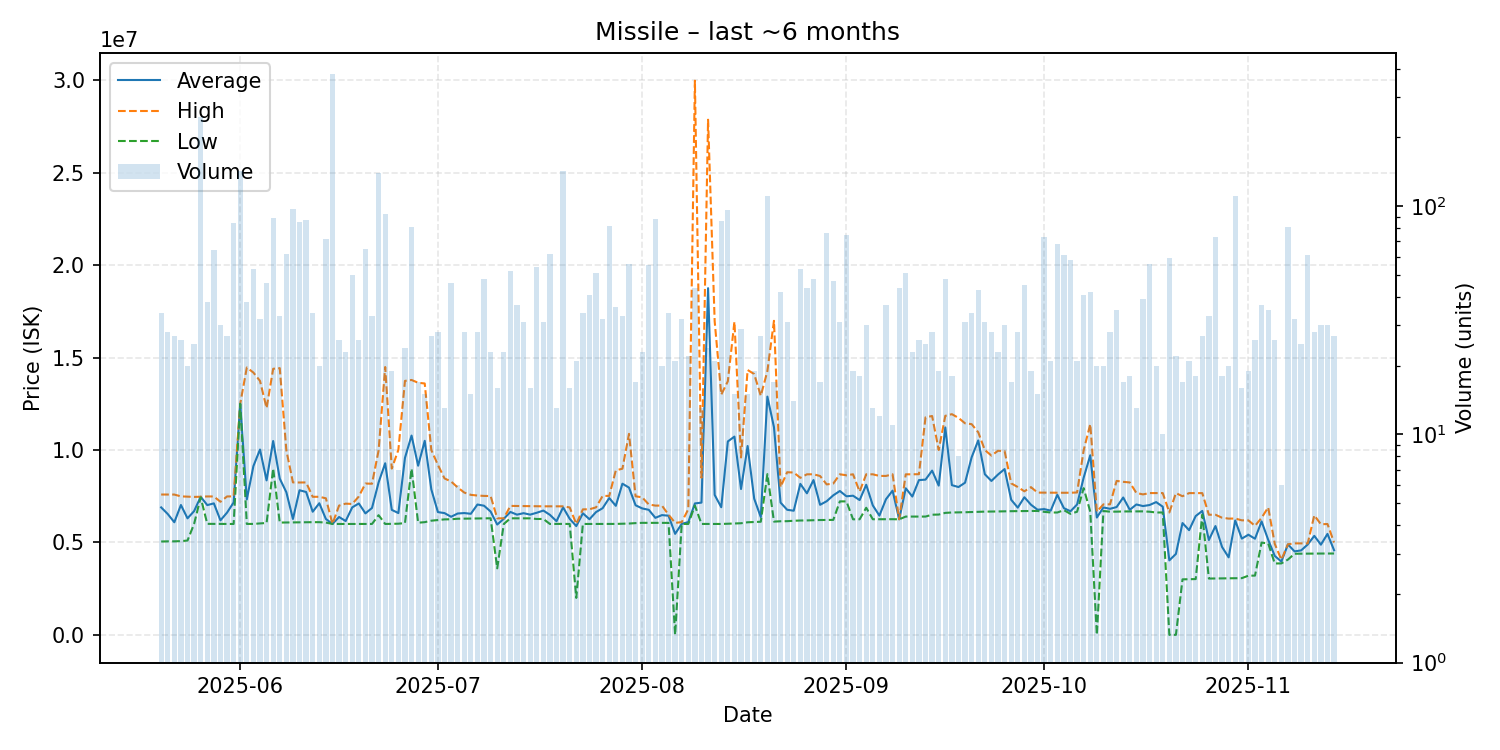

The file beside this chart, header and first rows:
date, average, highest, lowest, order_count, volume
2025-05-20, 6896206, 7593000, 5051000, 12, 34
2025-05-21, 6538750, 7594000, 5060000, 14, 28
2025-05-22, 6092667, 7591000, 5061000, 14, 27
2025-05-23, 7026038, 7492000, 5071000, 9, 26
2025-05-24, 6305350, 7479000, 5103000, 15, 20
2025-05-25, 6694880, 7464000, 6004000, 17, 25
2025-05-26, 7472000, 7473000, 7439000, 41, 246
2025-05-27, 7020500, 7489000, 6006000, 13, 38
2025-05-28, 7114562, 7488000, 6006000, 19, 64
2025-05-29, 6196667, 7200000, 6000000, 15, 30
2025-05-30, 6614111, 7489000, 6000000, 16, 27
2025-05-31, 7165631, 7492000, 6000000, 30, 84
2025-06-01, 12500000, 12500000, 12500000, 25, 142
2025-06-02, 7326868, 14465000, 6002000, 20, 38
2025-06-03, 9131057, 14190000, 6003000, 31, 53
2025-06-04, 10025969, 13740000, 6027000, 18, 32
2025-06-05, 8356522, 12270000, 6055000, 26, 46
2025-06-06, 10489124, 14395000, 8996000, 32, 89
2025-06-07, 8452939, 14430000, 6076000, 21, 33
2025-06-08, 7717387, 9983500, 6081000, 28, 62
2025-06-09, 6270361, 8249000, 6090000, 18, 97
2025-06-10, 7823871, 8243000, 6093000, 36, 85
2025-06-11, 7729678, 8247000, 6097000, 24, 87
2025-06-12, 6662147, 7470000, 6097000, 17, 34
2025-06-13, 7121600, 7470000, 6097000, 13, 20
2025-06-14, 6270875, 7389000, 6076000, 23, 72
2025-06-15, 6000000, 6000000, 6000000, 22, 381
2025-06-16, 6376731, 6994000, 6000000, 20, 26
2025-06-17, 6158000, 7099000, 6000000, 12, 23
2025-06-18, 6897940, 7083000, 6000000, 20, 50
2025-06-19, 7109692, 7489000, 6001000, 17, 26
2025-06-20, 6572615, 8187000, 6001000, 19, 65
2025-06-21, 6866242, 8177000, 6001000, 22, 33
2025-06-22, 8248000, 9973000, 6476000, 51, 140
2025-06-23, 9284207, 14490000, 6000000, 16, 92
2025-06-24, 6762737, 8996000, 6005000, 12, 19
2025-06-25, 6589000, 10010000, 6014500, 7, 7
2025-06-26, 9576542, 13740000, 6047000, 15, 24
2025-06-27, 10781975, 13790000, 8990000, 24, 81
2025-06-28, 9151706, 13640000, 6067500, 14, 17
2025-06-29, 10498867, 13600000, 6098000, 12, 15
2025-06-30, 7870815, 9997000, 6177000, 14, 27
2025-07-01, 6641750, 9198000, 6213500, 20, 28
2025-07-02, 6588077, 8465000, 6248000, 8, 13
2025-07-03, 6389196, 8297000, 6254000, 13, 46
2025-07-04, 6565667, 7978000, 6283000, 6, 6
2025-07-05, 6590250, 7698500, 6288000, 14, 28
2025-07-06, 6550733, 7575000, 6293500, 13, 15
2025-07-07, 7052607, 7538000, 6301000, 16, 28
2025-07-08, 6986771, 7518000, 6304000, 20, 48
2025-07-09, 6672304, 7510000, 6307500, 10, 23
2025-07-10, 5968062, 6306000, 3600000, 10, 16
2025-07-11, 6279783, 6306000, 6000000, 12, 23
2025-07-12, 6650692, 6977000, 6306000, 20, 52
2025-07-13, 6504081, 6972000, 6305500, 27, 37
2025-07-14, 6583903, 6971000, 6304000, 17, 31
2025-07-15, 6505188, 6959000, 6304000, 11, 16
2025-07-16, 6606426, 6953000, 6270000, 28, 54
2025-07-17, 6725129, 6955000, 6270000, 21, 31
2025-07-18, 6492839, 6955000, 6000000, 16, 62
... 119 more rows
